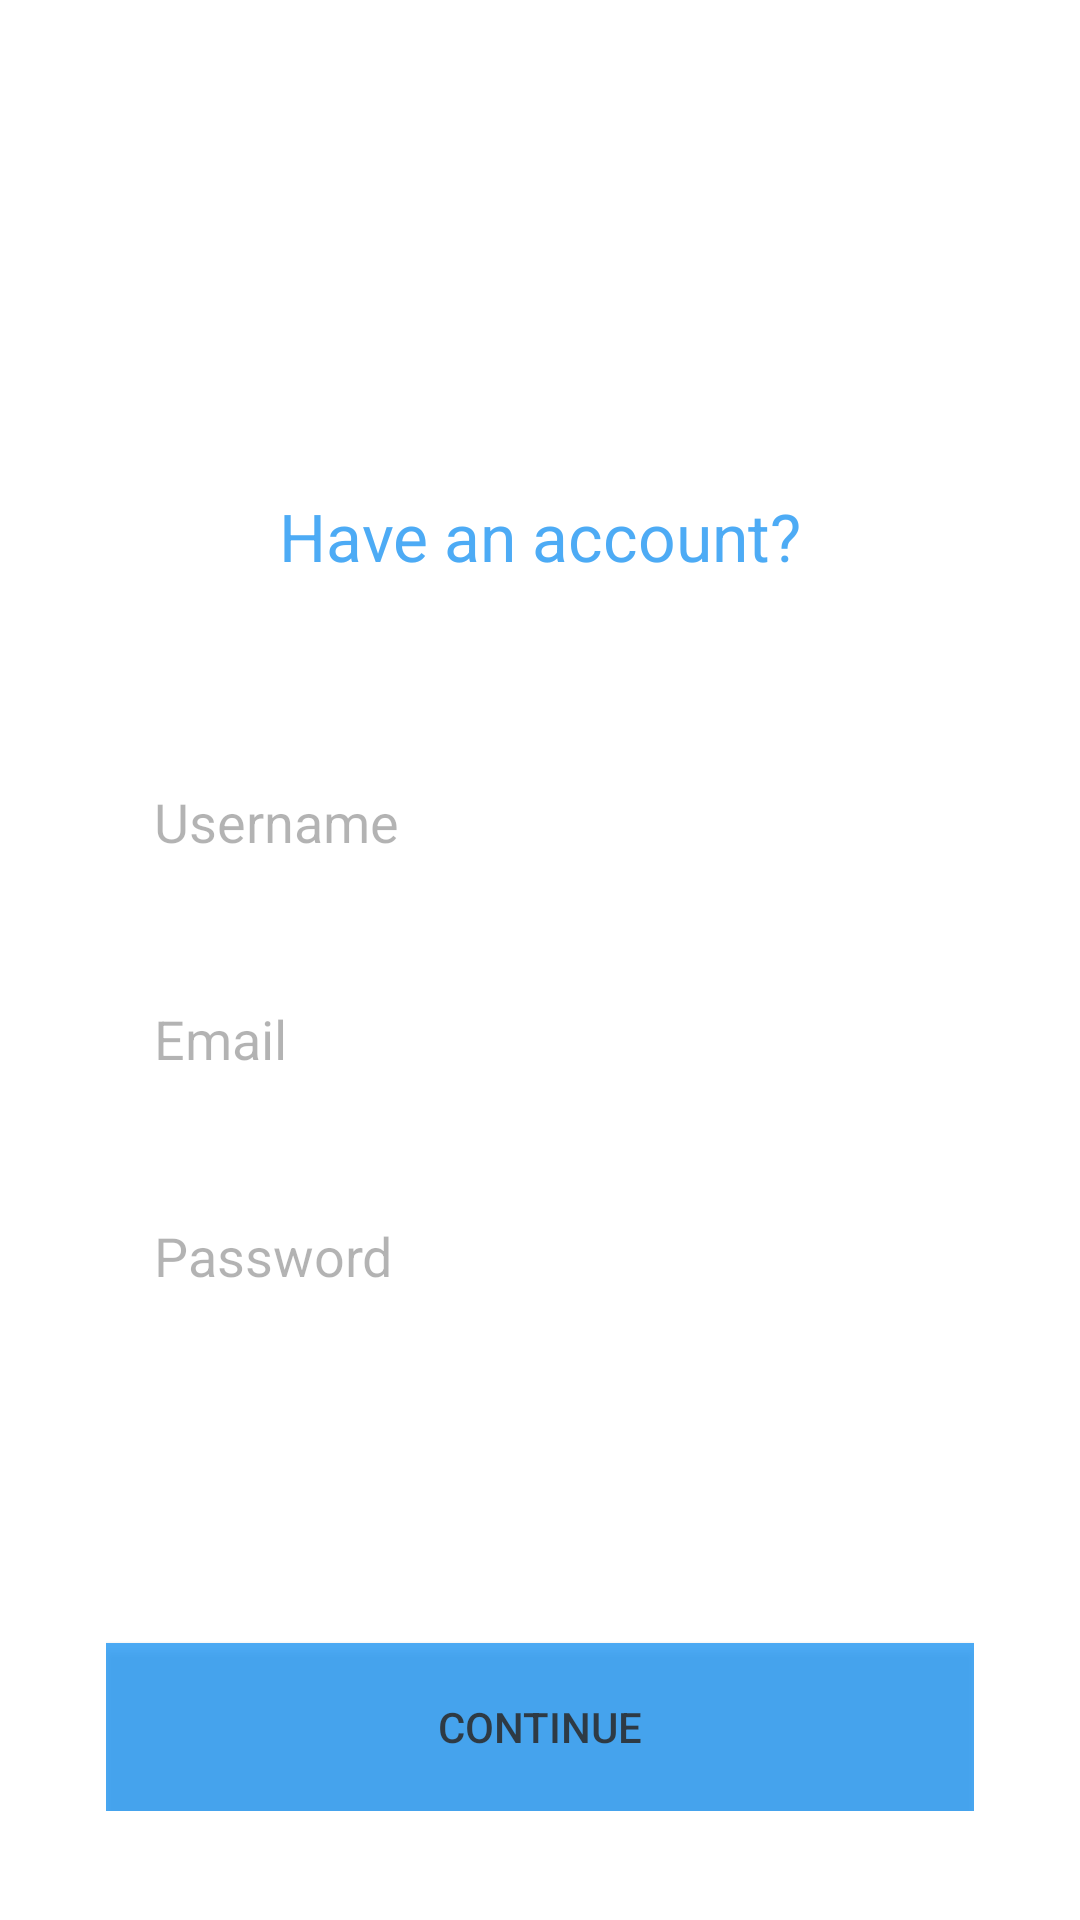

Write the Android layout XML for this screen, with the resource values it uses.
<!-- AndroidManifest.xml: application theme AppTheme -->
<!-- res/layout/final_fragment.xml -->
<?xml version="1.0" encoding="utf-8"?>
<RelativeLayout xmlns:android="http://schemas.android.com/apk/res/android"

    android:layout_width="match_parent"
    android:layout_height="match_parent"
    android:animateLayoutChanges="true"
    android:orientation="vertical"
    android:padding="16dp">

    <ImageView

        android:id="@+id/final_frag_img"
        android:layout_width="96dp"
        android:layout_height="96dp"
        android:layout_centerHorizontal="true"
        android:layout_marginTop="36dp"
        android:animateLayoutChanges="true"
        android:src="@mipmap/museme" />


    <android.support.v7.widget.AppCompatTextView

        android:id="@+id/final_frag_title"
        android:layout_width="match_parent"
        android:layout_height="wrap_content"
        android:layout_below="@id/final_frag_img"
        android:layout_marginTop="16dp"
        android:alpha="0.8"
        android:animateLayoutChanges="true"
        android:gravity="center_horizontal"
        android:text="Have an account?"
        android:textColor="@color/colorPrimary"
        android:textSize="22sp" />

    <android.support.v7.widget.CardView xmlns:app="http://schemas.android.com/apk/res-auto"
        android:layout_width="match_parent"
        android:layout_height="wrap_content"
        android:layout_below="@id/final_frag_title"
        android:layout_marginTop="16dp"
        android:animateLayoutChanges="true"
        app:cardBackgroundColor="@android:color/transparent"
        app:cardCornerRadius="4dp"
        app:cardElevation="0dp"
        app:cardPreventCornerOverlap="true"
        app:cardUseCompatPadding="true"
        app:contentPadding="16dp">

        <RelativeLayout
            android:layout_width="match_parent"

            android:layout_height="wrap_content"
            android:animateLayoutChanges="true">


            <android.support.v7.widget.AppCompatEditText
                android:id="@+id/final_frag_user"
                android:layout_width="match_parent"
                android:layout_height="wrap_content"
                android:layout_marginTop="16dp"

                android:alpha="0.5"
                android:background="@color/md_white_1000"
                android:hint="Username"
                android:padding="16dp" />

            <android.support.v7.widget.AppCompatEditText
                android:id="@+id/final_frag_email"
                android:layout_width="match_parent"
                android:layout_height="wrap_content"
                android:layout_below="@id/final_frag_user"
                android:layout_marginTop="16dp"
                android:alpha="0.5"
                android:background="@color/md_white_1000"
                android:hint="Email"
                android:inputType="textEmailAddress"
                android:padding="16dp"
                android:textColor="@color/colorPrimary" />

            <android.support.v7.widget.AppCompatEditText
                android:id="@+id/final_frag_pass"
                android:layout_width="match_parent"
                android:layout_height="wrap_content"
                android:layout_below="@id/final_frag_email"
                android:layout_marginTop="16dp"
                android:alpha="0.5"
                android:background="@color/md_white_1000"
                android:hint="Password"
                android:inputType="textPassword"
                android:padding="16dp"
                android:textColor="@color/colorPrimary" />

            <android.support.v7.widget.AppCompatButton
                android:id="@+id/final_frag_btn"
                android:layout_width="match_parent"
                android:layout_height="?attr/actionBarSize"
                android:layout_alignParentBottom="true"

                android:alpha="0.8"
                android:background="@color/colorPrimary"
                android:text="Continue" />


        </RelativeLayout>
    </android.support.v7.widget.CardView>

</RelativeLayout>
<!-- resources referenced by this layout -->
<resources>
  <color name="colorPrimary">@color/md_blue_500</color>
  <color name="md_white_1000">#ffffff</color>
  <style name="AppTheme" parent="AppTheme.Base">
  
      </style>
  <color name="md_blue_500">#2196F3</color>
  <style name="AppTheme.Base" parent="Theme.AppCompat.Light.NoActionBar">
          
          <item name="android:windowBackground">@mipmap/wall</item>
          <item name="colorPrimary">@color/colorPrimary</item>
          <item name="colorPrimaryDark">@color/colorPrimaryDark</item>
          <item name="colorAccent">@color/colorAccent</item>
      </style>
  <color name="colorPrimaryDark">@color/md_blue_700</color>
  <color name="colorAccent">@color/md_blue_A700</color>
  <color name="md_blue_700">#1976D2</color>
  <color name="md_blue_A700">#2962FF</color>
</resources>
